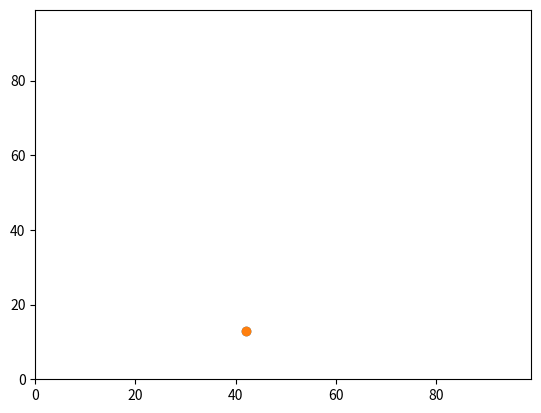

This chart was generated by the following Python code:
import matplotlib.pyplot
import operator
import random
num_of_agents = 10
num_of_iterations = 5
agents = []

#created agents
for i in range(num_of_agents):
    agents.append([random.randint(0,100),random.randint(0,100)])
   # print (agents[i][0],agents[i][1])
print(agents)
#agents_original = agents

#move all agents once
for j in range(num_of_iterations):
    for i in range(num_of_agents):
        
    
        if random.random() < 0.5:
            agents[i][0] += 1
        else:
            agents[i][0] -= 1
        
        if random.random() < 0.5:
            agents[i][1] += 1
        else:
            agents[i][1] -= 1
    
    print(agents)

matplotlib.pyplot.ylim(0, 99)
matplotlib.pyplot.xlim(0, 99)
matplotlib.pyplot.scatter(agents[i][1],agents[i][0])
matplotlib.pyplot.scatter(agents[i][1],agents[i][0])
matplotlib.pyplot.show()


"""
#move all agents ten times
for i in range(num_of_agents):
    
    #print(agents[i][0],agents[i][1])
    if random.random() < 0.5:
        agents[i][0] += 10
    else:
        agents[i][0] -= 10
    
    if random.random() < 0.5:
        agents[i][1] += 10
    else:
        agents[i][1] -= 10

print(agents)

matplotlib.pyplot.ylim(0, 99)
matplotlib.pyplot.xlim(0, 99)
matplotlib.pyplot.scatter(agents[i][1],agents[i][0])
matplotlib.pyplot.scatter(agents[i][1],agents[i][0])
matplotlib.pyplot.show()
"""
"""
#agents.append([random.randint(0,99),random.randint(0,99)])
# -*- coding: utf-8 -*-
"""

"""

# Model
# Make a y variable.
# Make a x variable.
# Change y and x based on random numbers.
# Make a second set of y and xs, and make these change randomly as well.
# Work out the distance between the two sets of y and xs

# Make a y variable.
# Make a x variable.
# Change y and x based on random numbers.
random_number = random.randint(0,99)
y0 = random_number
random_number = random.randint(0,99)
x0 = random_number

agents.append([y0,x0])
print (agents)
print (max(agents))


agents=[] creates empty list we can add sets of coordinates to
replace all uses of y0 with agents[0][0], and x0 with agents [0][1]
to get rid of y0 and x0 
instead of agents.append([y0,x0]) do
agents = []
agents.append([random.randint(0,99),random.randint(0,99)])
"""
"""
if random.random() < 0.5:
        agents [0][0] += 1
else:
        agents [0][0] -= 1
if random.random() < 0.5:
        agents [0][1] += 1
else:
        agents [0][1] -= 1
print (y0, x0)

if random.random() < 0.5:
        agents [0][0] += 1
else:
        agents [0][0] -= 1
if random.random() < 0.5:
        agents [0][1] += 1
else:
        agents [0][1] -= 1
print (y0, x0)


# Make a second set of y and xs, and make these change randomly as well.
y1 = 50
x1 = 50

if random.random() < 0.5:
        y1 += 1
else:
        y1 -= 1
if random.random() < 0.5:
        x1 += 1
else:
        x1 -= 1
print (y1, x1)

if random.random() < 0.5:
        y1 += 1
else:
        y1 -= 1
if random.random() < 0.5:
        x1 += 1
else:
        x1 -= 1
print (y1, x1)


# Calculate the distance between the 2 sets of coordinates (y0, x0), and (y1, x1)
answer = (((y0 - y1)**2) + ((x0 - x1)**2))**0.5
print (answer)


# Make a y a random number - import random integer value 0-99
# Make a x variable number - import random integer value 0-99
# Change y and x based on random numbers.


random_number = random.randint(0,99)
y0 = random_number
random_number = random.randint(0,99)
x0 = random_number
print (y0, x0)

print(max(agents, key=operator.itemgetter(1)))

matplotlib.pyplot.ylim(0, 99)
matplotlib.pyplot.xlim(0, 99)
matplotlib.pyplot.scatter(agents[0][1],agents[0][0])
matplotlib.pyplot.scatter(agents[1][1],agents[1][0])
matplotlib.pyplot.show()

matplotlib.pyplot.ylim(0, 100)
matplotlib.pyplot.xlim(0, 100)
matplotlib.pyplot.scatter(agents[0][1],agents[0][0])
matplotlib.pyplot.scatter(agents[1][1],agents[1][0])
m = max(agents, key=operator.itemgetter(1))
matplotlib.pyplot.scatter(m[1],m[0], color='red')
matplotlib.pyplot.show()
"""




